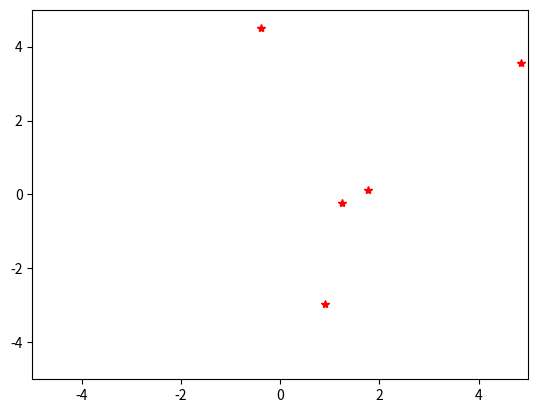

Python code for this plot: (Note: this script raises an exception after producing the figure.)
# -*- coding: utf-8 -*-
"""
Created on Mon Dec  3 15:28:28 2018
Particle Swarm Optimization (PSO)
REFER:
    http://edisonx.pixnet.net/blog/post/81640299-%5Bpso%5D-%E5%88%9D%E6%AD%A5---%E7%B2%92%E5%AD%90%E7%A7%BB%E5%8B%95%E6%BC%94%E7%AE%97%E6%B3%95%E7%B2%BE%E9%AB%93
    http://ccy.dd.ncu.edu.tw/~chen/resource/pso/pso.htm
    https://zh.wikipedia.org/wiki/%E7%B2%92%E5%AD%90%E7%BE%A4%E4%BC%98%E5%8C%96
PLT:
    https://matplotlib.org/api/_as_gen/matplotlib.pyplot.plot.html
"""
import numpy as np
import matplotlib.pyplot as plt

np.random.seed(120)
TWO = 2

import time
print("START\n")
_startTime = time.time()
#%%
def MakeFigure(plotList, number, figSize=None):
#    print(plotList)
    x = plotList[:, 0]
    y = plotList[:, 1]
#    print("x,",x,"y,",y,sep="\n")
    fig = plt.figure()
    plt.xlim((-5, 5))
    plt.ylim((-5, 5))
    plt.plot(x, y, 'r*')
    
    plt.savefig("TMP/"+str(number)+".png")
#    plt.show()
    plt.close(fig)
    return
#%%
targetFunc = lambda x: 3*x[0]**2 - 2*x[0]*x[1] + 3*x[1]**2 - x[0] -x[1]
#
particleNum = 5 #M
x_max =  5
x_min = -5
x_range = x_max - x_min
v_max =  x_range /4.0
v_min = -x_range /4.0
#
k_time = 0 
k_time_max = 50
#
x_Position = np.zeros((particleNum, TWO, k_time_max))
x_Velocity = np.zeros((particleNum, TWO, k_time_max))
P_Best_x   = np.zeros((particleNum, TWO, 1)) # personal best
P_Best_fit = np.zeros((particleNum, 1)) # personal best
G_Best_x   = np.zeros((TWO)) # global best
G_Best_fit = np.zeros((1)) # global best

#
omaga = np.ones((particleNum, TWO))
c1 = np.ones((particleNum, TWO)) * 0.8
c2 = np.ones((particleNum, TWO)) * 0.2
#
boolFirst_P = np.array([True for i in range(particleNum)])
boolFirst_G = True
#%%
# 1. Initialize the swarm forming solution space 
#print((x_min + (x_max - x_min) * np.random.rand(particleNum, 1))[:, 0])
x_Position[:, :, 0] = (x_min + x_range * np.random.rand(particleNum, 2))
x_Velocity[:, :, 0] = (v_min + (v_max - v_min) * np.random.rand(particleNum, 2))

MakeFigure(x_Position[:, :, 0], 0)
for k in range(k_time_max-1):
    for i in range(particleNum):
# 2. Evaluate the fitness of each particle 
#        print(x_Position[i, :, k])
        tmpFitness = targetFunc(x_Position[i, :, k])
# 3. Update individual and global bests
        if (tmpFitness < P_Best_fit[i, 0]) or boolFirst_P[i]:
            boolFirst_P[i] = False
            P_Best_x  [i, :, 0] = x_Position[i, :, k]
            P_Best_fit[i, 0] = tmpFitness
        if (tmpFitness < G_Best_fit[0]) or boolFirst_G:
            boolFirst_G = False
            G_Best_x  [:] = x_Position[i, :, k]
            G_Best_fit[0] = tmpFitness
# 4. Update velocity and position of each particle 
        #
        x_Velocity[i, :, k+1] = omaga[i, :] * x_Velocity[i, :, k] \
                            + c1[i, :] * (P_Best_x[i, :, 0] - x_Position[i, :, k]) \
                            + c2[i, :] * (G_Best_x[:] - x_Position[i, :, k])
        #
        x_Position[i, :, k+1] = x_Position[i, :, k] + x_Velocity[i, :, k+1]
# 5. Go to Step 2, and repeat until termination criterion is Go to Step 2, and repeat until termination criterion is met.
    # 輸出存圖
    MakeFigure(x_Position[:, :, k+1], k+1)
#    break
#%%
print("global best:")
print("fitness:", G_Best_fit[0])
print("point:", G_Best_x)


print("\n\nEND", "It cost", time.time() - _startTime, "sec.")